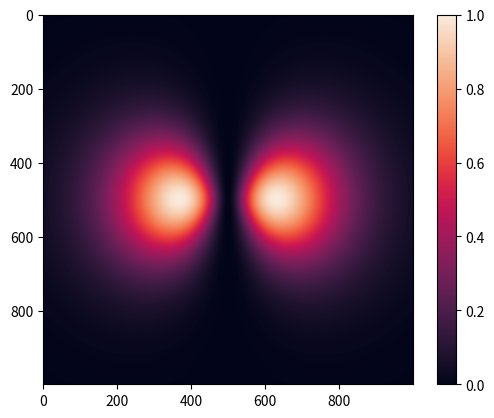

The matplotlib source for this figure:
import numpy as np
import seaborn as sns
import scipy.special as sp
from matplotlib import pyplot as pyplot
from scipy.constants import physical_constants


def plot_density(n, l, m_l, scaling_factor, phi):
    # TODO: quantum number constraints

    ax = pyplot.axes()

    grid_extent = 480
    grid_resolution = 1000
    x = y = np.linspace(-grid_extent, grid_extent, grid_resolution)
    x, y = np.meshgrid(x, y)

    a_0 = scaling_factor * \
        physical_constants['Bohr radius'][0] * 1e+12

    radial_wfn = calculate_radial_wfn(n, l, np.sqrt((x ** 2 + y ** 2)), a_0)
    # Ignore phi because we are looking at a slice
    angular_wfn = calculate_angular_wfn(l, m_l, np.arctan(x / (y)), phi)

    psi = radial_wfn * angular_wfn
    prob_density = np.abs(psi)**2
    # Cheap norm, TODO figure out why it isn't norm'd from the start
    prob_density = (prob_density - prob_density.min()) / (np.ptp(prob_density))
    im = ax.imshow(np.sqrt(prob_density),
                   cmap=sns.color_palette('rocket', as_cmap=True))
    pyplot.colorbar(im)
    pyplot.show()


def calculate_radial_wfn(n, l, r, a_0):
    norm = np.sqrt(
        ((2 / n * a_0) ** 3 * (sp.factorial(n - l - 1))) /
        (2 * n * (sp.factorial(n + l)))
    )
    laguerre_polynomial = sp.genlaguerre(n - l - 1, 2 * l + 1)

    rho = 2 * r / (n * a_0)

    return norm * np.exp(- rho / 2) * (rho ** l) * laguerre_polynomial(rho)


def calculate_angular_wfn(l, m_l, theta, phi):
    # Order (int or float). If passed a float not equal to an integer the function returns NaN.
    # Degree (float).
    # Argument (float). Must have |x| <= 1
    norm = ((-1) ** m_l) * np.sqrt(
        ((2 * l + 1) * sp.factorial(l - np.abs(m_l))) /
        (4 * np.pi * sp.factorial(l + np.abs(m_l)))
    )
    legendre_polynomial = sp.lpmv(m_l, l, np.cos(theta))

    return norm * legendre_polynomial * np.exp(1.j * m_l * phi)


plot_density(3, 2, 2, 0.4, 0)
